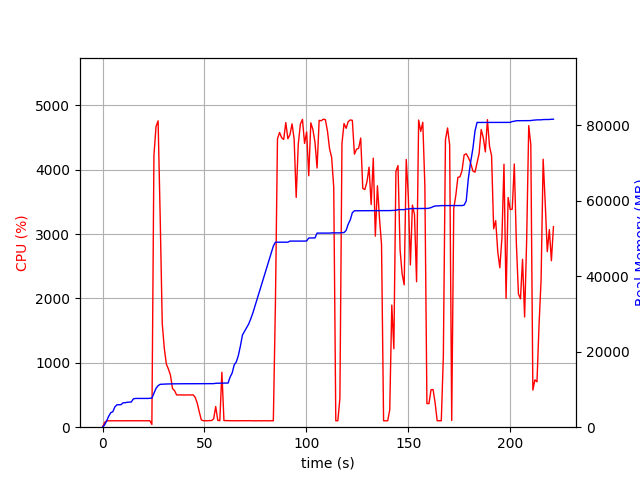

The data file committed next to this chart (first rows):
elapsed_time, nproc, cpu, mem_real, mem_virtual
4.172325134277344e-05, 1, 0.0, 10.1, 3187
1.007, 1, 73.5, 609.2, 1688
2.015, 1, 100.2, 1647, 2632
3.025, 1, 99.0, 2913, 5000
4.034, 1, 100.2, 3845, 6680
5.041, 1, 100.2, 4091, 6786
6.049, 1, 99.2, 5375, 8578
7.057, 1, 100.2, 5933, 8690
8.065, 1, 100.2, 5945, 8690
9.073, 1, 99.1, 5977, 8690
10.08, 1, 100.0, 6463, 8702
11.09, 1, 100.2, 6477, 8702
12.1, 1, 100.2, 6605, 8702
13.11, 1, 100.3, 6627, 8702
14.12, 1, 99.2, 6675, 8702
15.12, 1, 100.2, 7495, 10750
16.13, 1, 102.1, 7617, 10750
17.14, 1, 100.2, 7617, 10750
18.15, 1, 100.2, 7619, 10750
19.16, 1, 99.9, 7619, 10750
20.17, 1, 100.0, 7619, 10750
21.18, 1, 99.1, 7619, 10750
22.19, 1, 100.0, 7619, 10750
23.2, 1, 100.9, 7651, 10750
24.21, 2, 43.6, 7693, 10802
25.22, 1, 4218, 8940, 15422
26.24, 1, 4668, 10277, 16837
27.26, 1, 4758, 10995, 17652
28.29, 1, 3263, 11358, 17995
29.3, 1, 1610, 11393, 18000
30.31, 1, 1225, 11415, 18014
31.31, 1, 980.6, 11441, 18014
32.32, 1, 903.5, 11463, 18014
33.33, 1, 807.2, 11463, 18014
34.34, 1, 600.6, 11485, 18110
35.35, 1, 566.6, 11485, 18110
36.35, 1, 500.8, 11485, 18110
37.36, 1, 501.4, 11511, 18110
38.37, 1, 501.6, 11511, 18110
39.38, 1, 500.8, 11511, 18110
40.39, 1, 499.8, 11511, 18110
41.4, 1, 501.2, 11517, 18166
42.41, 1, 501.7, 11517, 18166
43.42, 1, 500.1, 11517, 18166
44.43, 1, 502.3, 11517, 18166
45.44, 1, 466.1, 11517, 18166
46.45, 1, 376.2, 11517, 18166
47.46, 1, 240.7, 11517, 18166
48.47, 1, 113.8, 11517, 18166
49.48, 1, 100.1, 11517, 18166
50.49, 1, 101.0, 11517, 18166
51.5, 1, 100.0, 11517, 18166
52.5, 1, 103.0, 11517, 18166
53.51, 1, 103.0, 11521, 18166
54.52, 1, 129.6, 11539, 18294
55.53, 1, 321.0, 11629, 18294
56.55, 1, 106.8, 11636, 18294
57.56, 1, 101.0, 11657, 18294
58.57, 1, 853.0, 11684, 18454
59.58, 1, 102.9, 11684, 18454
... 159 more rows
